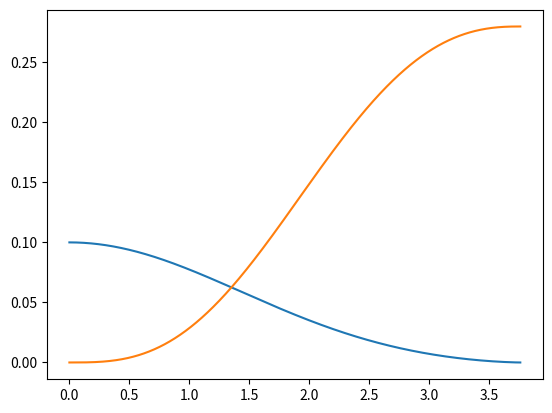

Write the Python code that produced this figure.
#Project 3
import numpy as np
import scipy.integrate as scint
import matplotlib.pyplot as plt


# Question 1

# to solve eqn 8 and 9 with B.C. m(r=0)=0 and rho (r =0) = rho c

#eqn 8: d rho/dr = -m rho/gamma(x)r^2
#eqn 9: dm/dr = r^2 rho , x = rho^1/3

def deriv1(r,initstate): 
    rho = initstate[0]
    m = initstate[1]
    x = (rho)**(1/3)
    gamma = x**2/(3*(1+x**2)**0.5)

    d_rho = -m*rho/(gamma*r**2)
    d_mass = r**2 * rho

    return d_rho,d_mass


def stop_integ(r,state):
    return state[0]

stop_integ.terminal = True
stop_integ.direction = -1

r_span = np.linspace(0.00001,10,10000)
initials = [0.1,0] # rho C, mass =0

test = scint.solve_ivp(deriv1,(0.00001,10),initials,t_eval =r_span,events=stop_integ)

plt.plot(test.t,test.y[0])
plt.show()
plt.plot(test.t,test.y[1])
plt.show()

